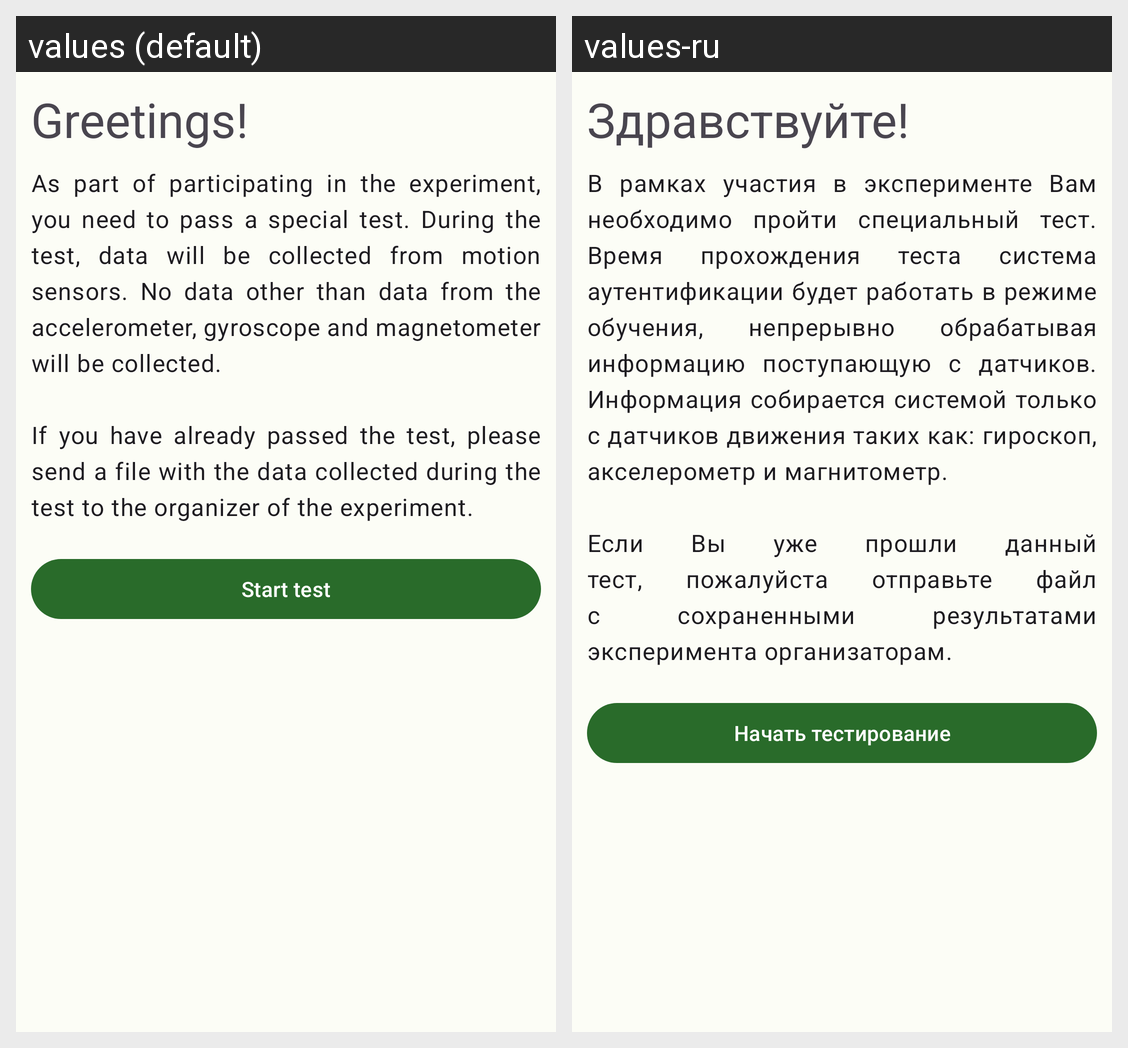

Strings drawn on this Android screen and how each of the app's shown locales translates them:
Android screen res/layout/fragment_test_gate.xml rendered under 2 locales, left to right: values (default), values-ru. Device: Nexus 5 (rendered at 1080×1920; each locale shown at half size, 540×960, under a caption strip naming it); theme Theme.GestureID.
Strings drawn on this screen, with the default value and each locale's value (text and hints the layout hard-codes, and strings that could not be matched under every locale, appear in the picture but are not listed):

test_gate_header
  values: Greetings!
  values-ru: Здравствуйте!

test_gate_description
  values: As part of participating in the experiment, you need to pass a special test. During the test, data will be collected from motion sensors. No data other than data from the accelerometer, gyroscope and magnetometer will be collected. 
      
      If you have already passed the test, please send a file with the data collected during the test to the organizer of the experiment.
  values-ru: В рамках участия в эксперименте Вам необходимо пройти специальный тест. Время прохождения теста система аутентификации будет работать в режиме обучения, непрерывно обрабатывая информацию поступающую с датчиков. Информация собирается системой только с датчиков движения таких как: гироскоп, акселерометр и магнитометр. 
      
      Если Вы уже прошли данный тест, пожалуйста отправьте файл с сохраненными …[clipped]

button_test_start
  values: Start test
  values-ru: Начать тестирование
